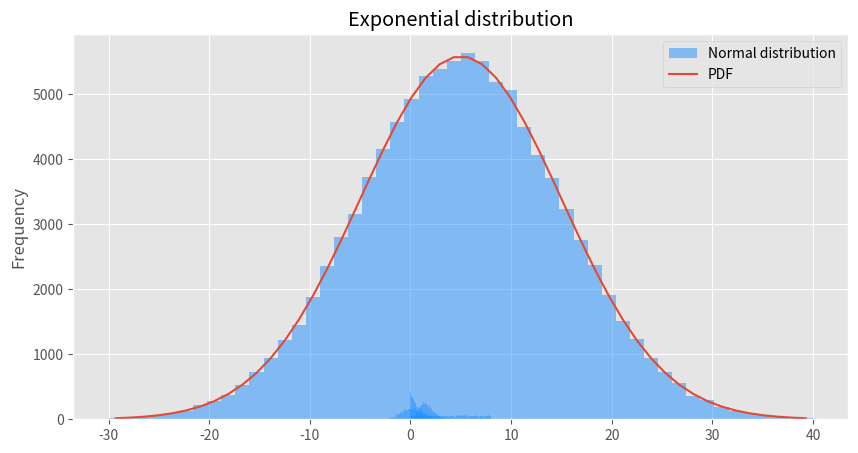

Reproduce this figure in Python. (Note: this script raises an exception after producing the figure.)
%matplotlib inline

import numpy as np

import matplotlib as mpl
import matplotlib.pyplot as plt

import scipy.optimize as opt
import scipy.stats as stats


plt.rcParams['figure.figsize'] = (10.0, 5.0)
plt.style.use('ggplot')

# Some general parameters
n_sample = 5000
rdm_seed = 42
np.random.seed(rdm_seed)

model = stats.uniform

y = model.rvs(0, 8, size=n_sample, random_state=rdm_seed)
plt.hist(y, bins=np.linspace(0, 8, 100), color='dodgerblue', density=False, alpha=0.5)
plt.ylabel('Frequency')
plt.title('Uniform distribution');

model = stats.norm

y = model.rvs(0, 1, size=n_sample, random_state=rdm_seed)
plt.hist(y, bins=np.linspace(-4, 4, 100), color='dodgerblue', density=False, alpha=0.5)
plt.ylabel('Frequency')
plt.title('Normal distribution');

model = stats.maxwell

y = model.rvs(0, 1, size=n_sample, random_state=rdm_seed)
plt.hist(y, bins=np.linspace(0, 8, 100), color='dodgerblue', alpha=0.5)
plt.ylabel('Frequency')
plt.title('Maxwell–Boltzmann distribution');

model = stats.expon

y = model.rvs(0, 1, size=n_sample, random_state=rdm_seed)
plt.hist(y, bins=np.linspace(0, 8, 100), color='dodgerblue', alpha=0.5)
plt.ylabel('Frequency')
plt.title('Exponential distribution');

model = stats.norm

# General parameters
n_sample = 100000
n_bins = 51
min_bin = -30
max_bin = 40

bins = np.linspace(min_bin, max_bin, n_bins)
width = (max_bin - min_bin) / (n_bins - 1)
bin_centers = (bins[1:] + bins[:-1]) / 2

# Generate data from a normal distribution
set_mean = 5
set_width = 10
X = bins
y = model.rvs(set_mean, set_width, size=n_sample, random_state=rdm_seed)

# Fit model to data
mean, scale = model.fit(data=y)
print(f'Fitted mean={mean:.3f} and width={scale:.3f}')
y_pdf = model.pdf(bin_centers, loc=mean, scale=scale) * n_sample * width

#Display
norm_data_values, _, _ = plt.hist(y, bins=bins, color='dodgerblue', alpha=0.5, label='Normal distribution')
plt.plot(bin_centers, y_pdf, label='PDF')

plt.ylabel('Frequency')
plt.legend();

from stats_functions import likelihood
#??likelihood  # Uncomment to show code

likelihood(model=model, data=y, dim=2, x_limits=(set_width-0.3, set_width+0.3), y_limits=(set_mean-0.4, set_mean+0.4), grid_res=(100, 100), n_ticks=3, x_label='Width', y_label='Mean', x_y_ref_point=(scale, mean))

likelihood(model=model, data=y, dim=1, x_limits=(set_width-0.3, set_width+0.3), y_limits=(set_mean-0.4, set_mean+0.4), grid_res=(100, 100), n_ticks=3, x_label='Width', y_label='Mean', x_y_ref_point=(scale, mean))

# Estimate residuals
residuals = norm_data_values - y_pdf
pulls = residuals / np.sqrt(norm_data_values) #standardize residuals

# Plot pulls
plt.bar(bin_centers, pulls, color='dodgerblue')
plt.title('Standardized residuals or pulls')
plt.ylim((-2.5, 2.5));

# Plot histrogram of pulls
plt.hist(pulls, color='dodgerblue', bins=15, density=True)
plt.title('Histrogram of pulls')
plt.xlim((-2.5, 2.5));

from stats_functions import pullpdf
pullpdf(model, (mean, scale), y, nbins=n_bins)

# Model or function we want to fit
def linear(x, intercept, slope):
    return intercept + slope * x

n_sample = 50
err = 1

# Generate example data
x = np.linspace(-2, 2, n_sample)
y = 1 + 3 * x
yerr = np.random.normal(0, err, size=n_sample)
y = y + yerr

# Linear fit
params, cov = opt.curve_fit(linear, x, y, absolute_sigma=err)

# Show results
print(f'intercept={params[0]:.2f}, slope={params[1]:.2f}')
plt.errorbar(x, y, err, marker='+', linewidth=0, elinewidth=0, color='dodgerblue', label='Data points');
plt.plot(x, linear(x, *params), label='Linear fit')
plt.legend();

n_sample = 50
err = 1

# Generate example data (quadratic)
x = np.linspace(-2, 2, n_sample)
y = 2 * x**2
yerr = np.random.normal(0, err, size=n_sample)
y = y + yerr

# Linear fit
params, cov = opt.curve_fit(linear, x, y, absolute_sigma=err)
print(f'intercept={params[0]:.2f}, slope={params[1]:.2f}')

# Show results
plt.errorbar(x, y, err, marker='+', linewidth=0, elinewidth=0, color='dodgerblue', label='Data points');
plt.plot(x, linear(x, *params), label='Linear fit')
plt.legend();

def quadratic(x, a, b):
    return a + b * x**2

# Quadratic fit to the data
params, cov = opt.curve_fit(quadratic, x, y, absolute_sigma=err)

# Show results
print(f'a={params[0]:.2f}, b={params[1]:.2f}')
plt.errorbar(x, y, err, marker='+', linewidth=0, elinewidth=0, color='dodgerblue', label='Data points');
plt.plot(x, quadratic(x, *params), label='Quadratic fit')
plt.legend();

def poly6(x, a, b, c, d, e, f, g):
    return a + b * x + c * x**2 + d * x**3 + e * x**4 + f * x**5 + g * x**6

n_sample = 7
err = 3

# Generation of data
x = np.linspace(-2, 2, n_sample)
y = 1 + 3 * x  # Linear function!
yerr = np.random.normal(0, err, size=n_sample)
y = y + yerr

# Linear fit
params, cov = opt.curve_fit(linear, x, y, absolute_sigma=err)

# Show results
plt.errorbar(x, y, err, marker='+', linewidth=0, elinewidth=0, color='dodgerblue', label='Data points');
plt.plot(x, linear(x, *params), label='Linear fit')

# Polynomial fit
params, cov = opt.curve_fit(poly6, x, y, absolute_sigma=err)

# Show results
x = np.linspace(-2.2, 2.15, n_sample * 100)
plt.plot(x, poly6(x, *params), label='Polynomial fit')

# Add new data points
x = np.array([-2.5, -1,-0.5,0,1])
y = 1 + 3 * x
yerr = np.random.normal(0, err, size=5)
y = y + yerr
plt.scatter(x, y, marker='*', s=150, color='orange', label='New data');

plt.legend();